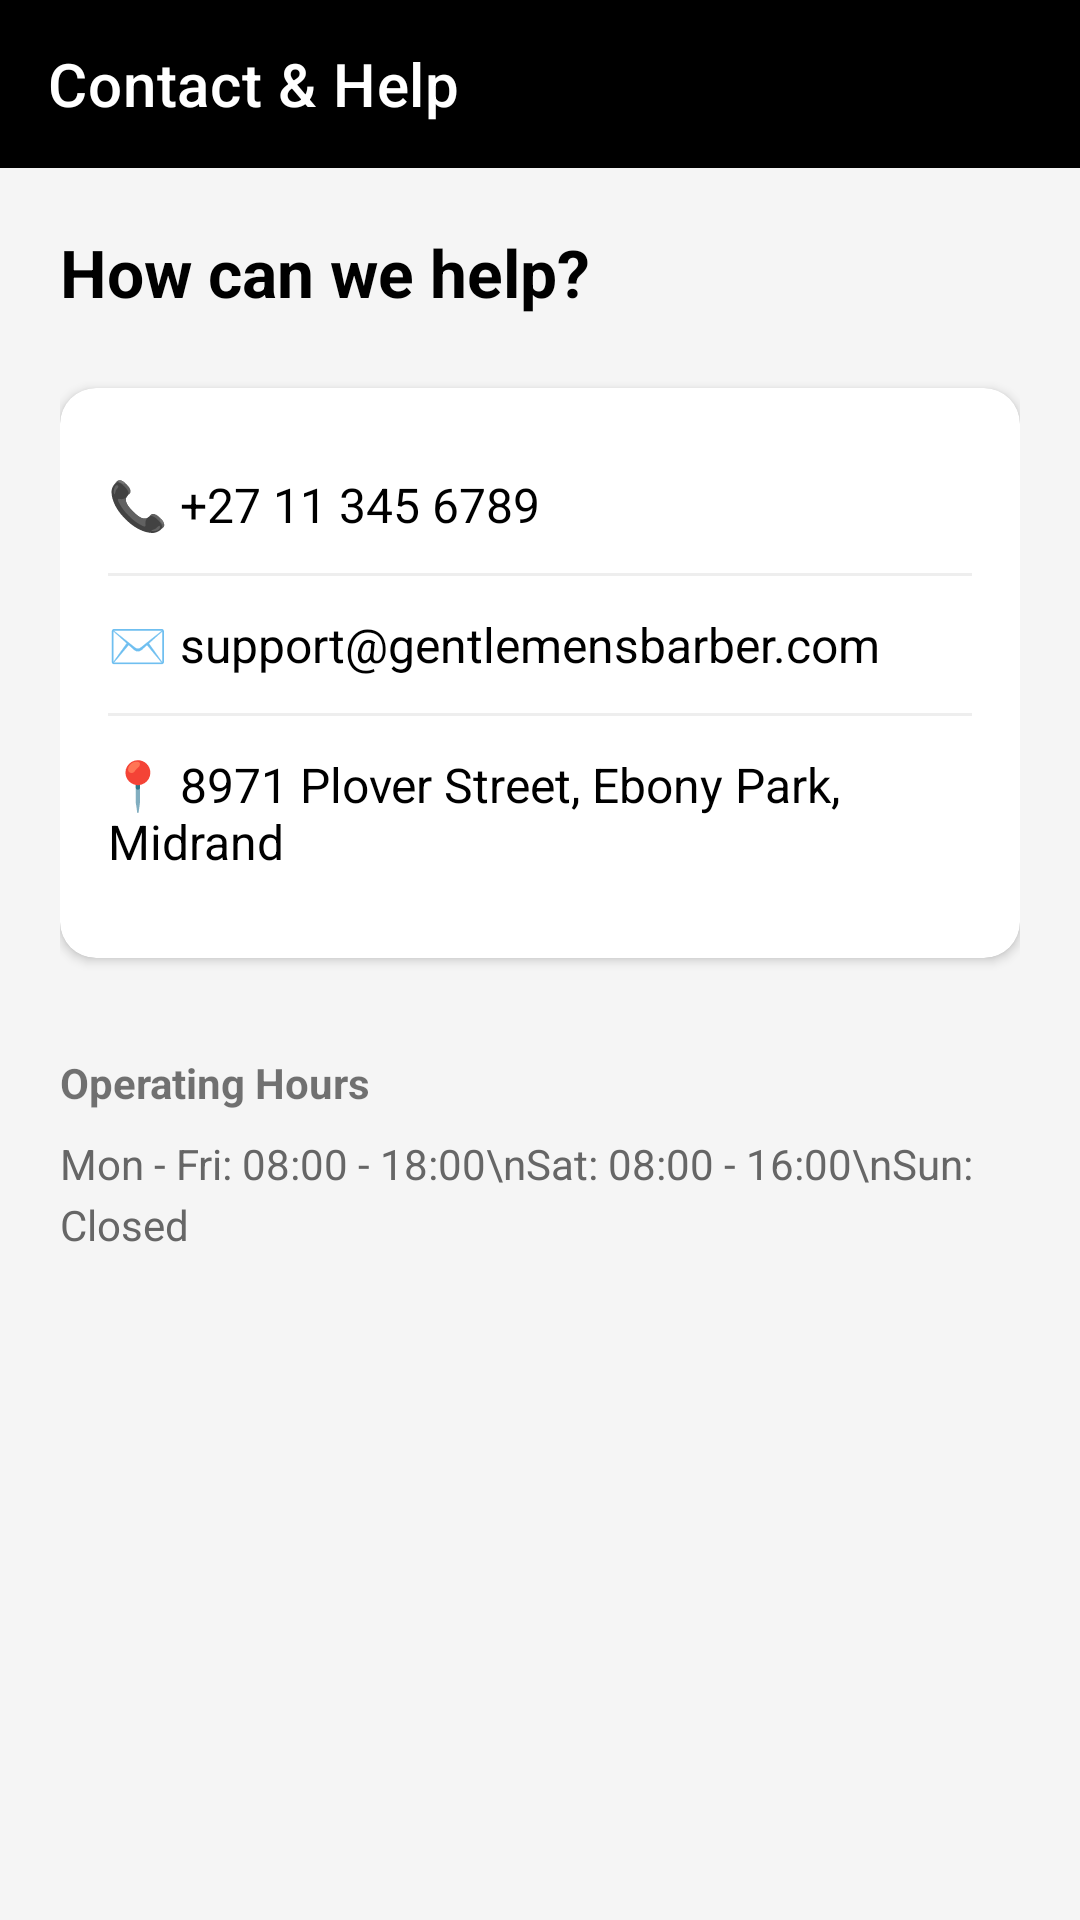

Here is an Android app screen rendered from its layout file. Give the layout XML and the strings, colors and styles it references.
<!-- AndroidManifest.xml: application theme Theme.TheGentlemensBar -->
<!-- res/layout/activity_contact.xml -->
<?xml version="1.0" encoding="utf-8"?>
<LinearLayout xmlns:android="http://schemas.android.com/apk/res/android"
    xmlns:app="http://schemas.android.com/apk/res-auto"
    android:layout_width="match_parent"
    android:layout_height="match_parent"
    android:orientation="vertical"
    android:background="#F5F5F5">

    <androidx.appcompat.widget.Toolbar
        android:id="@+id/contactToolbar"
        android:layout_width="match_parent"
        android:layout_height="?attr/actionBarSize"
        android:background="@color/black"
        app:title="Contact &amp; Help"
        app:titleTextColor="@color/white" />

    <ScrollView
        android:layout_width="match_parent"
        android:layout_height="match_parent">

        <LinearLayout
            android:layout_width="match_parent"
            android:layout_height="wrap_content"
            android:orientation="vertical"
            android:padding="20dp">

            <TextView
                android:layout_width="wrap_content"
                android:layout_height="wrap_content"
                android:text="How can we help?"
                android:textSize="22sp"
                android:textStyle="bold"
                android:textColor="@color/black"
                android:layout_marginBottom="24dp"/>

            
            <androidx.cardview.widget.CardView
                android:layout_width="match_parent"
                android:layout_height="wrap_content"
                app:cardCornerRadius="12dp"
                app:cardElevation="2dp"
                android:layout_marginBottom="16dp">

                <LinearLayout
                    android:layout_width="match_parent"
                    android:layout_height="wrap_content"
                    android:orientation="vertical"
                    android:padding="16dp">

                    <TextView
                        android:id="@+id/contactPhone"
                        android:layout_width="match_parent"
                        android:layout_height="wrap_content"
                        android:text="📞 +27 11 345 6789"
                        android:textSize="16sp"
                        android:paddingVertical="12dp"
                        android:textColor="@color/black"/>

                    <View
                        android:layout_width="match_parent"
                        android:layout_height="1dp"
                        android:background="#EEEEEE"/>

                    <TextView
                        android:id="@+id/contactEmail"
                        android:layout_width="match_parent"
                        android:layout_height="wrap_content"
                        android:text="✉️ support@gentlemensbarber.com"
                        android:textSize="16sp"
                        android:paddingVertical="12dp"
                        android:textColor="@color/black"/>

                    <View
                        android:layout_width="match_parent"
                        android:layout_height="1dp"
                        android:background="#EEEEEE"/>

                    <TextView
                        android:layout_width="match_parent"
                        android:layout_height="wrap_content"
                        android:text="📍 8971 Plover Street, Ebony Park, Midrand"
                        android:textSize="16sp"
                        android:paddingVertical="12dp"
                        android:textColor="@color/black"/>

                </LinearLayout>
            </androidx.cardview.widget.CardView>

            <TextView
                android:layout_width="wrap_content"
                android:layout_height="wrap_content"
                android:text="Operating Hours"
                android:textStyle="bold"
                android:layout_marginTop="16dp"
                android:layout_marginBottom="8dp"/>

            <TextView
                android:layout_width="wrap_content"
                android:layout_height="wrap_content"
                android:text="Mon - Fri: 08:00 - 18:00\nSat: 08:00 - 16:00\nSun: Closed"
                android:textColor="@color/gray"
                android:lineSpacingExtra="4dp"/>

        </LinearLayout>
    </ScrollView>
</LinearLayout>
<!-- resources referenced by this layout -->
<resources>
  <color name="black">#FF000000</color>
  <color name="gray">#666666</color>
  <color name="white">#FFFFFFFF</color>
  <style name="Theme.TheGentlemensBar" parent="Theme.MaterialComponents.Light.NoActionBar">
          
          <item name="colorPrimary">@color/black</item>
          <item name="colorPrimaryVariant">@color/black</item>
          <item name="colorOnPrimary">@color/white</item>
  
          
          <item name="colorSecondary">@color/black</item>
          <item name="colorOnSecondary">@color/white</item>
  
          
          <item name="android:statusBarColor">@color/black</item>
  
          
          <item name="android:windowBackground">#F5F5F5</item>
          <item name="colorSurface">@color/white</item>
          <item name="colorOnSurface">@color/black</item>
      </style>
</resources>
